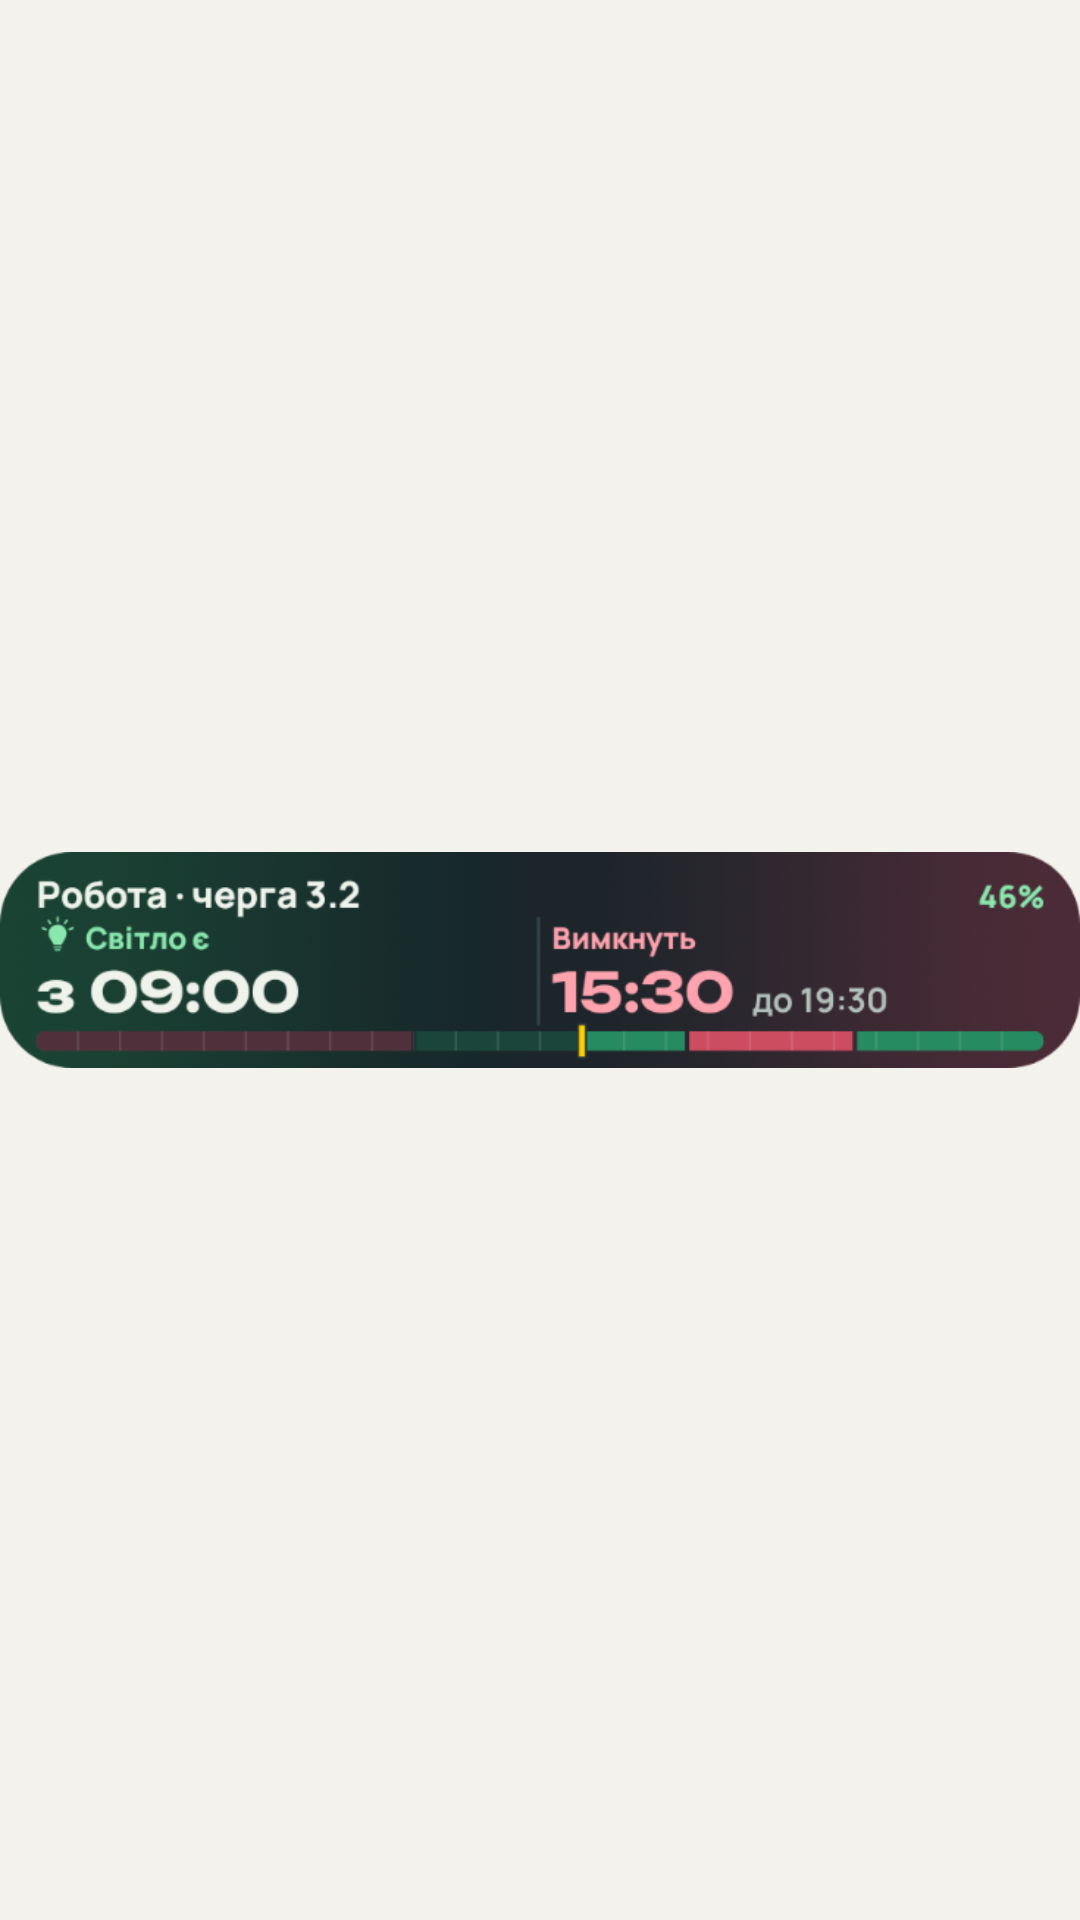

This screen was rendered from an Android layout file. Write that file and the resources it references.
<!-- AndroidManifest.xml: application theme Theme.Svitlo -->
<!-- res/layout/widget_preview_wide.xml -->
<?xml version="1.0" encoding="utf-8"?>
<ImageView xmlns:android="http://schemas.android.com/apk/res/android"
    android:layout_width="match_parent" android:layout_height="match_parent"
    android:src="@drawable/widget_preview_wide_img" android:scaleType="fitCenter"
    android:contentDescription="@string/widget_wide_desc" />
<!-- resources referenced by this layout -->
<resources>
  <!-- drawable widget_preview_wide_img: png bitmap (drawable-nodpi, 82031 bytes) -->
  <style name="Theme.Svitlo" parent="@android:style/Theme.DeviceDefault.Light.NoActionBar">
          <item name="android:windowBackground">#FFF4F2EC</item>
          <item name="android:colorAccent">#FFF5B000</item>
      </style>
</resources>
